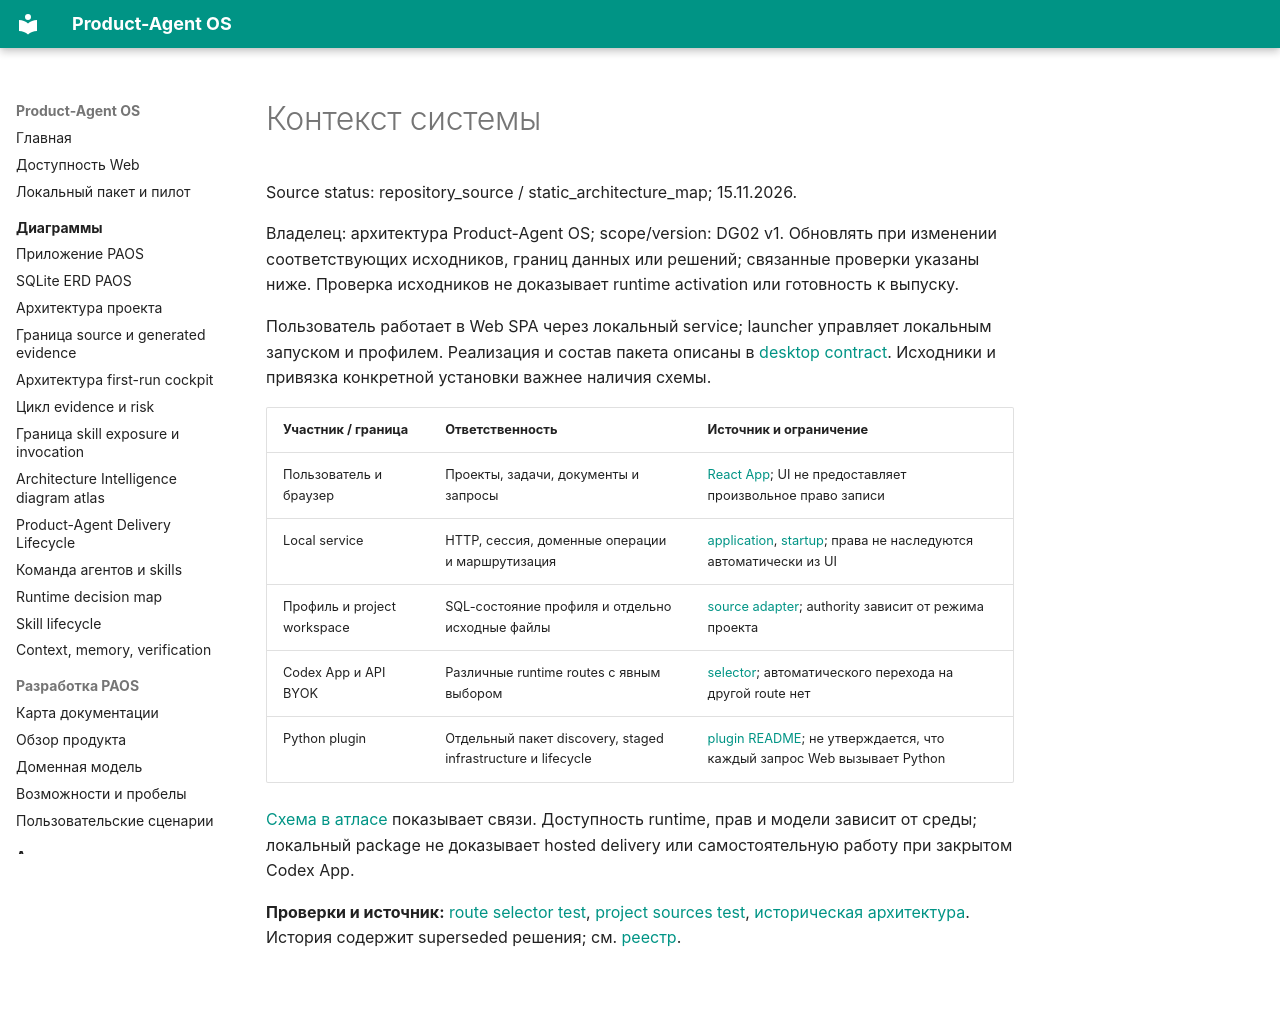

repository: alexroadcaster/product-agent-os · page: architecture/system-context.html · generator: mkdocs

# Контекст системы

Source status: repository_source / static_architecture_map; 15.11.2026.

Владелец: архитектура Product-Agent OS; scope/version: DG02 v1. Обновлять при изменении соответствующих исходников, границ данных или решений; связанные проверки указаны ниже. Проверка исходников не доказывает runtime activation или готовность к выпуску.

Пользователь работает в Web SPA через локальный service; launcher управляет локальным запуском и профилем. Реализация и состав пакета описаны в [desktop contract](https://github.com/alexroadcaster/product-agent-os/blob/2f8a0cb8b428ba4499d9d7bd35f1f4b42b2be765/apps/desktop-local/README.md). Исходники и привязка конкретной установки важнее наличия схемы.

| Участник / граница | Ответственность | Источник и ограничение |
| --- | --- | --- |
| Пользователь и браузер | Проекты, задачи, документы и запросы | [React App](https://github.com/alexroadcaster/product-agent-os/blob/2f8a0cb8b428ba4499d9d7bd35f1f4b42b2be765/apps/web/src/ui/App.tsx); UI не предоставляет произвольное право записи |
| Local service | HTTP, сессия, доменные операции и маршрутизация | [application](https://github.com/alexroadcaster/product-agent-os/blob/2f8a0cb8b428ba4499d9d7bd35f1f4b42b2be765/apps/local-service/src/http/application.mts), [startup](https://github.com/alexroadcaster/product-agent-os/blob/2f8a0cb8b428ba4499d9d7bd35f1f4b42b2be765/apps/local-service/src/main.mts); права не наследуются автоматически из UI |
| Профиль и project workspace | SQL-состояние профиля и отдельно исходные файлы | [source adapter](https://github.com/alexroadcaster/product-agent-os/blob/2f8a0cb8b428ba4499d9d7bd35f1f4b42b2be765/apps/local-service/src/adapters/project-sources.ts); authority зависит от режима проекта |
| Codex App и API BYOK | Различные runtime routes с явным выбором | [selector](https://github.com/alexroadcaster/product-agent-os/blob/2f8a0cb8b428ba4499d9d7bd35f1f4b42b2be765/apps/local-service/src/runtime/route-selector.ts); автоматического перехода на другой route нет |
| Python plugin | Отдельный пакет discovery, staged infrastructure и lifecycle | [plugin README](https://github.com/alexroadcaster/product-agent-os/blob/2f8a0cb8b428ba4499d9d7bd35f1f4b42b2be765/plugins/product-agent-os/README.md); не утверждается, что каждый запрос Web вызывает Python |

[Схема в атласе](../diagrams/paos-application-architecture.md) показывает связи. Доступность runtime, прав и модели зависит от среды; локальный package не доказывает hosted delivery или самостоятельную работу при закрытом Codex App.

**Проверки и источник:** [route selector test](https://github.com/alexroadcaster/product-agent-os/blob/2f8a0cb8b428ba4499d9d7bd35f1f4b42b2be765/tests/web/runtime-route-selector.test.mts), [project sources test](https://github.com/alexroadcaster/product-agent-os/blob/2f8a0cb8b428ba4499d9d7bd35f1f4b42b2be765/tests/web/project-sources.test.mts), [историческая архитектура](https://github.com/alexroadcaster/product-agent-os/blob/2f8a0cb8b428ba4499d9d7bd35f1f4b42b2be765/research/product-agent-os-web-architecture-2026-11-05.md). История содержит superseded решения; см. [реестр](decisions/index.md).
